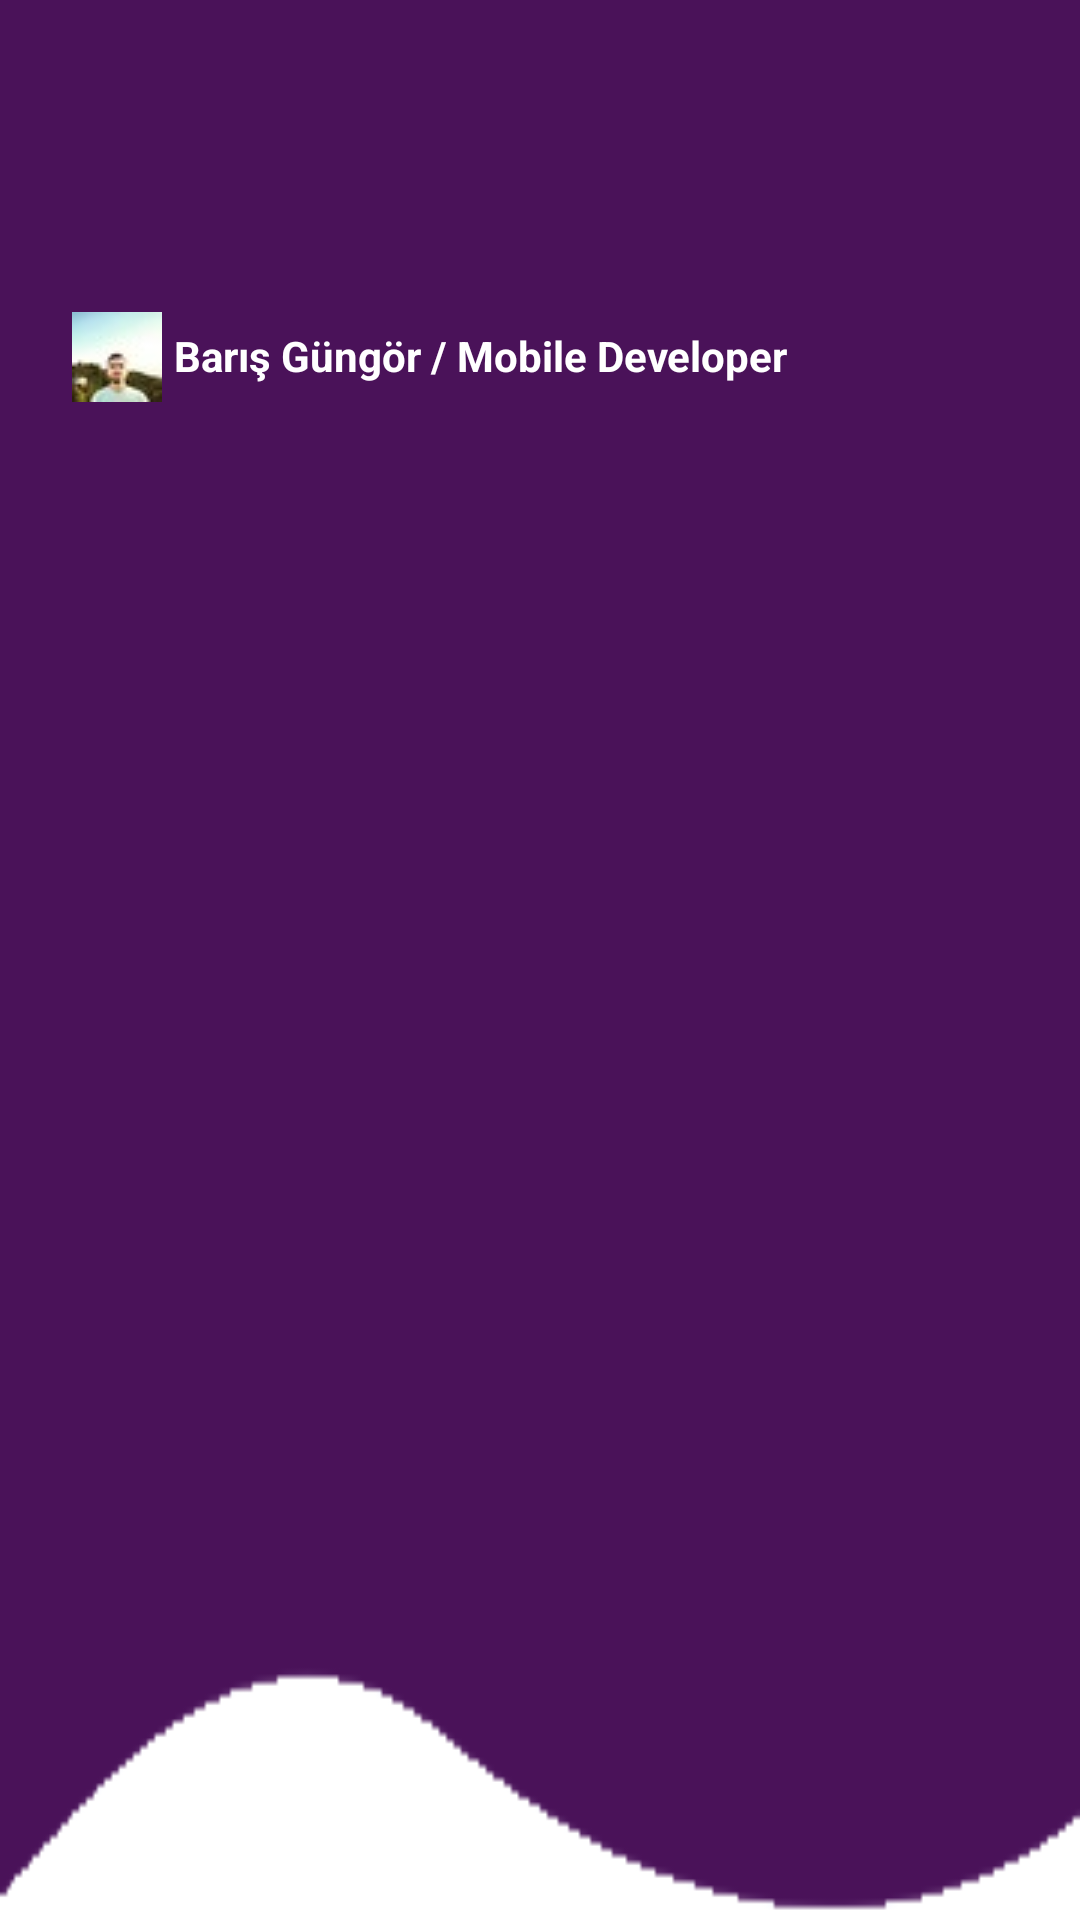

Reconstruct the res/layout file that produces this screen, plus the resources it refers to.
<!-- AndroidManifest.xml: application theme Theme.RickAndMortyApp -->
<!-- res/layout/nav_header.xml -->
<?xml version="1.0" encoding="utf-8"?>
<androidx.constraintlayout.widget.ConstraintLayout
    xmlns:android="http://schemas.android.com/apk/res/android"
    xmlns:app="http://schemas.android.com/apk/res-auto"
    xmlns:tools="http://schemas.android.com/tools"
    android:orientation="vertical"
    android:layout_width="match_parent"
    android:layout_height="175dp"
    android:gravity="bottom"
    android:padding="24dp"
    android:background="@drawable/header"
    android:theme="@style/ThemeOverlay.AppCompat.Dark">

    <ImageView
        android:layout_width="wrap_content"
        android:layout_height="wrap_content"
        android:layout_marginTop="80dp"
        android:src="@drawable/foto"
        app:layout_constraintStart_toStartOf="parent"
        app:layout_constraintTop_toTopOf="parent" />

    <TextView
        android:layout_width="wrap_content"
        android:layout_height="wrap_content"
        android:layout_marginStart="34dp"
        android:layout_marginTop="85dp"
        android:text="@string/nav_drawer_title"
        android:textColor="@color/white"
        android:textStyle="bold"
        app:layout_constraintStart_toStartOf="parent"
        app:layout_constraintTop_toTopOf="parent" />


</androidx.constraintlayout.widget.ConstraintLayout>
<!-- resources referenced by this layout -->
<resources>
  <color name="white">#FFFFFFFF</color>
  <!-- drawable foto: jpg bitmap (drawable, 822 bytes) -->
  <!-- drawable header: png bitmap (drawable, 2302 bytes) -->
  <string name="nav_drawer_title">Barış Güngör / Mobile Developer</string>
  <style name="Theme.RickAndMortyApp" parent="Base.Theme.RickAndMortyApp" />
  <style name="Base.Theme.RickAndMortyApp" parent="Theme.MaterialComponents.DayNight.NoActionBar">
  
          <item name="android:statusBarColor">@color/pp</item>
      </style>
  <color name="pp">#4A1259</color>
</resources>
